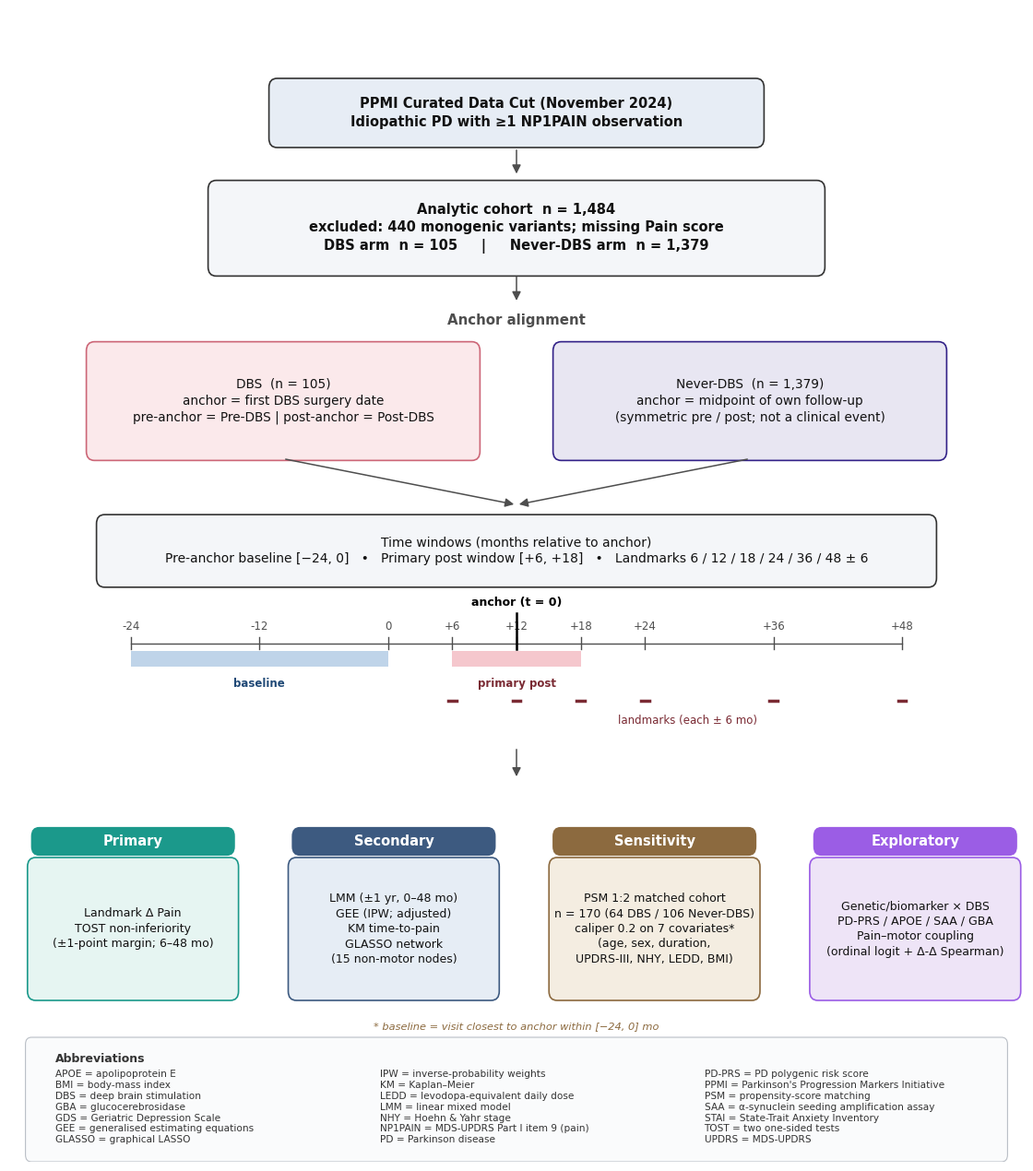

Python code for this plot: (Note: this script raises an exception after producing the figure.)
"""
Methods / study-design schematic for Pain_paper_v2.

Rows:
  Title    (extra spacing below)
  Row 1:   PPMI Curated Data Cut
  Row 2:   Analytic cohort (exclusions + arm counts)
  Row 3:   Anchor alignment (DBS vs Never-DBS)
  Row 4:   Time windows + mini-timeline strip
  Row 5:   Analysis tiers (Primary / Secondary / Sensitivity / Exploratory)
  Footer:  Acronym legend
"""
from matplotlib import patches
from matplotlib.patches import FancyArrowPatch, FancyBboxPatch
import matplotlib.pyplot as plt

plt.rcParams.update({
    "font.family": "DejaVu Sans",
    "font.size":   10,
})

# ---- Palette (matches existing figures) --------------------------------
C_DBS      = "#CC6677"
C_CTRL     = "#332288"
C_NEUTRAL  = "#4E4E4E"
C_FILL     = "#F4F6F9"
C_STROKE   = "#333333"
C_PRIMARY  = "#1B998B"
C_SECOND   = "#3D5A80"
C_SENSIT   = "#8C6A3F"
C_EXPLOR   = "#9B5DE5"

fig = plt.figure(figsize=(11, 12.5))
ax = fig.add_axes([0, 0, 1, 1])
ax.set_xlim(0, 100)
ax.set_ylim(0, 100)
ax.axis("off")

def box(xc, yc, w, h, text, fill=C_FILL, stroke=C_STROKE,
        text_colour="#111111", fontsize=10, weight="normal"):
    p = FancyBboxPatch(
        (xc - w / 2, yc - h / 2), w, h,
        boxstyle="round,pad=0.4,rounding_size=0.8",
        linewidth=1.2, edgecolor=stroke, facecolor=fill,
    )
    ax.add_patch(p)
    ax.text(xc, yc, text, ha="center", va="center",
            fontsize=fontsize, color=text_colour, fontweight=weight,
            linespacing=1.35)

def arrow(x1, y1, x2, y2, colour=C_NEUTRAL):
    ax.add_patch(FancyArrowPatch(
        (x1, y1), (x2, y2),
        arrowstyle="-|>", mutation_scale=14,
        linewidth=1.1, color=colour,
    ))

# Title is rendered in the docx caption, not embedded in the image.

# ---------- Row 1: Data source ------------------------------------------
box(50, 91, 48, 5.2,
    "PPMI Curated Data Cut (November 2024)\n"
    "Idiopathic PD with \u22651 NP1PAIN observation",
    fill="#E7EDF5", fontsize=10.5, weight="bold")

arrow(50, 88, 50, 85.5)

# ---------- Row 2: Analytic cohort --------------------------------------
box(50, 81, 60, 7.5,
    "Analytic cohort  n = 1,484\n"
    "excluded: 440 monogenic variants; missing Pain score\n"
    "DBS arm  n = 105     |     Never-DBS arm  n = 1,379",
    fill=C_FILL, fontsize=10.5, weight="bold")

arrow(50, 77, 50, 74.5)

# ---------- Row 3: Anchor alignment (two branches) ----------------------
ax.text(50, 73, "Anchor alignment",
        ha="center", va="center", fontsize=10.8, fontweight="bold",
        color=C_NEUTRAL)

box(27, 66, 38, 9.5,
    "DBS  (n = 105)\n"
    "anchor = first DBS surgery date\n"
    "pre-anchor = Pre-DBS | post-anchor = Post-DBS",
    fill="#FBE9EB", stroke=C_DBS, fontsize=9.8)

box(73, 66, 38, 9.5,
    "Never-DBS  (n = 1,379)\n"
    "anchor = midpoint of own follow-up\n"
    "(symmetric pre / post; not a clinical event)",
    fill="#E8E6F2", stroke=C_CTRL, fontsize=9.8)

arrow(27, 61, 50, 57)
arrow(73, 61, 50, 57)

# ---------- Row 4: Time windows + mini-timeline -------------------------
box(50, 53, 82, 5.5,
    "Time windows (months relative to anchor)\n"
    "Pre-anchor baseline [\u221224, 0]   \u2022   Primary post window [+6, +18]   \u2022   Landmarks 6 / 12 / 18 / 24 / 36 / 48 \u00B1 6",
    fill=C_FILL, fontsize=10)

tl_y = 45
tl_x0, tl_x1 = 12, 88
ax.plot([tl_x0, tl_x1], [tl_y, tl_y], color=C_NEUTRAL,
        linewidth=1.0, zorder=2)

months = [-24, -12, 0, 6, 12, 18, 24, 36, 48]
def m2x(m):
    return tl_x0 + (m + 24) / 72 * (tl_x1 - tl_x0)
for m in months:
    x = m2x(m)
    ax.plot([x, x], [tl_y - 0.5, tl_y + 0.5],
            color=C_NEUTRAL, linewidth=1.0, zorder=2)
    ax.text(x, tl_y + 0.9, f"{m:+d}" if m else "0",
            ha="center", va="bottom", fontsize=8.5, color=C_NEUTRAL)

ax.plot([50, 50], [tl_y - 0.5, tl_y + 2.6],
        color="black", linewidth=1.8, zorder=3)
ax.text(50, tl_y + 3.0, "anchor (t = 0)",
        ha="center", va="bottom",
        fontsize=9, fontweight="bold")

# Pre + post window shadings below axis
ax.add_patch(patches.Rectangle(
    (m2x(-24), tl_y - 2.0), m2x(0) - m2x(-24), 1.3,
    facecolor="#B8D0E7", edgecolor="none", alpha=0.9, zorder=1))
ax.text((m2x(-24) + m2x(0)) / 2, tl_y - 3.0,
        "baseline", ha="center", va="top", fontsize=8.5,
        color="#204976", fontweight="bold")

ax.add_patch(patches.Rectangle(
    (m2x(6), tl_y - 2.0), m2x(18) - m2x(6), 1.3,
    facecolor="#F4C1C8", edgecolor="none", alpha=0.9, zorder=1))
ax.text((m2x(6) + m2x(18)) / 2, tl_y - 3.0,
        "primary post", ha="center", va="top", fontsize=8.5,
        color="#7A2A33", fontweight="bold")

for Lm in [6, 12, 18, 24, 36, 48]:
    x = m2x(Lm)
    ax.plot([x - 0.4, x + 0.4], [tl_y - 5.0, tl_y - 5.0],
            color="#7A2A33", linewidth=2.5)
ax.text(m2x(28), tl_y - 6.2,
        "landmarks (each \u00B1 6 mo)", ha="center", va="top",
        fontsize=8.5, color="#7A2A33")

arrow(50, 36, 50, 33.2)

# ---------- Row 5: Analyses tiers ---------------------------------------
# Figure is 11 in wide (100 data units). 1 unit ~ 0.28 cm.
# tier_w = 20 data units ~ 5.6 cm wide (previously 4.2 cm, +1.4 cm).
# tier_gap = 5.7 data units ~ 1.6 cm between rectangles.
tier_y    = 22
tier_w    = 20
tier_h    = 14
tier_gap  = 5.7
tier_x0   = 2.2 + tier_w / 2   # shifted 0.5 cm (1.8 units) to the left

tiers = [
    ("Primary",
     "Landmark \u0394 Pain\nTOST non-inferiority\n(\u00B11-point margin; 6\u201348 mo)",
     C_PRIMARY, "#E6F5F2"),
    ("Secondary",
     "LMM (\u00B11 yr, 0\u201348 mo)\nGEE (IPW; adjusted)\nKM time-to-pain\nGLASSO network\n(15 non-motor nodes)",
     C_SECOND, "#E6EDF5"),
    ("Sensitivity",
     "PSM 1:2 matched cohort\nn = 170 (64 DBS / 106 Never-DBS)\ncaliper 0.2 on 7 covariates*\n(age, sex, duration,\nUPDRS-III, NHY, LEDD, BMI)",
     C_SENSIT, "#F4EDE1"),
    ("Exploratory",
     "Genetic/biomarker \u00D7 DBS\nPD-PRS / APOE / SAA / GBA\nPain\u2013motor coupling\n(ordinal logit + \u0394-\u0394 Spearman)",
     C_EXPLOR, "#EEE4F7"),
]

for i, (label, body, stroke, fill) in enumerate(tiers):
    xc = tier_x0 + i * (tier_w + tier_gap)
    ax.add_patch(FancyBboxPatch(
        (xc - tier_w / 2, tier_y + tier_h / 2 - 2.4),
        tier_w, 2.4,
        boxstyle="round,pad=0.05,rounding_size=0.8",
        linewidth=0, edgecolor="none", facecolor=stroke,
    ))
    ax.text(xc, tier_y + tier_h / 2 - 1.2, label,
            ha="center", va="center",
            fontsize=10.5, color="white", fontweight="bold")
    box(xc, tier_y - 1.8, tier_w, tier_h - 2.4,
        body, fill=fill, stroke=stroke,
        fontsize=9)

# Footnote under ALL tiers explaining the matching timepoint.
# Offset 0.8 cm (~2.85 units) below the tier rectangles' lower edge.
footnote_y = tier_y - tier_h / 2 - 2.85
ax.text(50, footnote_y,
        "* baseline = visit closest to anchor within [\u221224, 0] mo",
        ha="center", va="top",
        fontsize=8.2, color=C_SENSIT, fontstyle="italic")

# ---------- Footer: Acronym legend (3-column, tight layout) -------------
legend_cx = 50
legend_w  = 96
legend_h  = 10.0
legend_yc = 5.4
legend_x_left  = legend_cx - legend_w / 2

ax.add_patch(FancyBboxPatch(
    (legend_x_left, legend_yc - legend_h / 2),
    legend_w, legend_h,
    boxstyle="round,pad=0.4,rounding_size=0.6",
    linewidth=0.8, edgecolor="#B9BEC6", facecolor="#FAFBFC",
))

legend_top_y = legend_yc + legend_h / 2 - 1.0
ax.text(legend_x_left + 2.5, legend_top_y,
        "Abbreviations",
        ha="left", va="top",
        fontsize=9, fontweight="bold", color="#333333")

col_entries = [
    [  # column 1
        "APOE = apolipoprotein E",
        "BMI = body-mass index",
        "DBS = deep brain stimulation",
        "GBA = glucocerebrosidase",
        "GDS = Geriatric Depression Scale",
        "GEE = generalised estimating equations",
        "GLASSO = graphical LASSO",
    ],
    [  # column 2
        "IPW = inverse-probability weights",
        "KM = Kaplan\u2013Meier",
        "LEDD = levodopa-equivalent daily dose",
        "LMM = linear mixed model",
        "NHY = Hoehn & Yahr stage",
        "NP1PAIN = MDS-UPDRS Part I item 9 (pain)",
        "PD = Parkinson disease",
    ],
    [  # column 3
        "PD-PRS = PD polygenic risk score",
        "PPMI = Parkinson's Progression Markers Initiative",
        "PSM = propensity-score matching",
        "SAA = \u03B1-synuclein seeding amplification assay",
        "STAI = State-Trait Anxiety Inventory",
        "TOST = two one-sided tests",
        "UPDRS = MDS-UPDRS",
    ],
]

col_xs = [
    legend_x_left + 2.5,
    legend_x_left + 2.5 + legend_w / 3,
    legend_x_left + 2.5 + 2 * legend_w / 3,
]
col_top_y = legend_top_y - 1.4
line_step = 0.95
for col_x, entries in zip(col_xs, col_entries):
    for i, txt in enumerate(entries):
        ax.text(col_x, col_top_y - i * line_step, txt,
                ha="left", va="top", fontsize=7.6, color="#333333")

# ---------- Save --------------------------------------------------------
out_png = "outputs/figures/Figure_methods_schematic.png"
out_pdf = "outputs/figures/Figure_methods_schematic.pdf"
fig.savefig(out_png, dpi=300, bbox_inches="tight", facecolor="white")
fig.savefig(out_pdf, bbox_inches="tight", facecolor="white")
print(f"saved {out_png}")
print(f"saved {out_pdf}")
